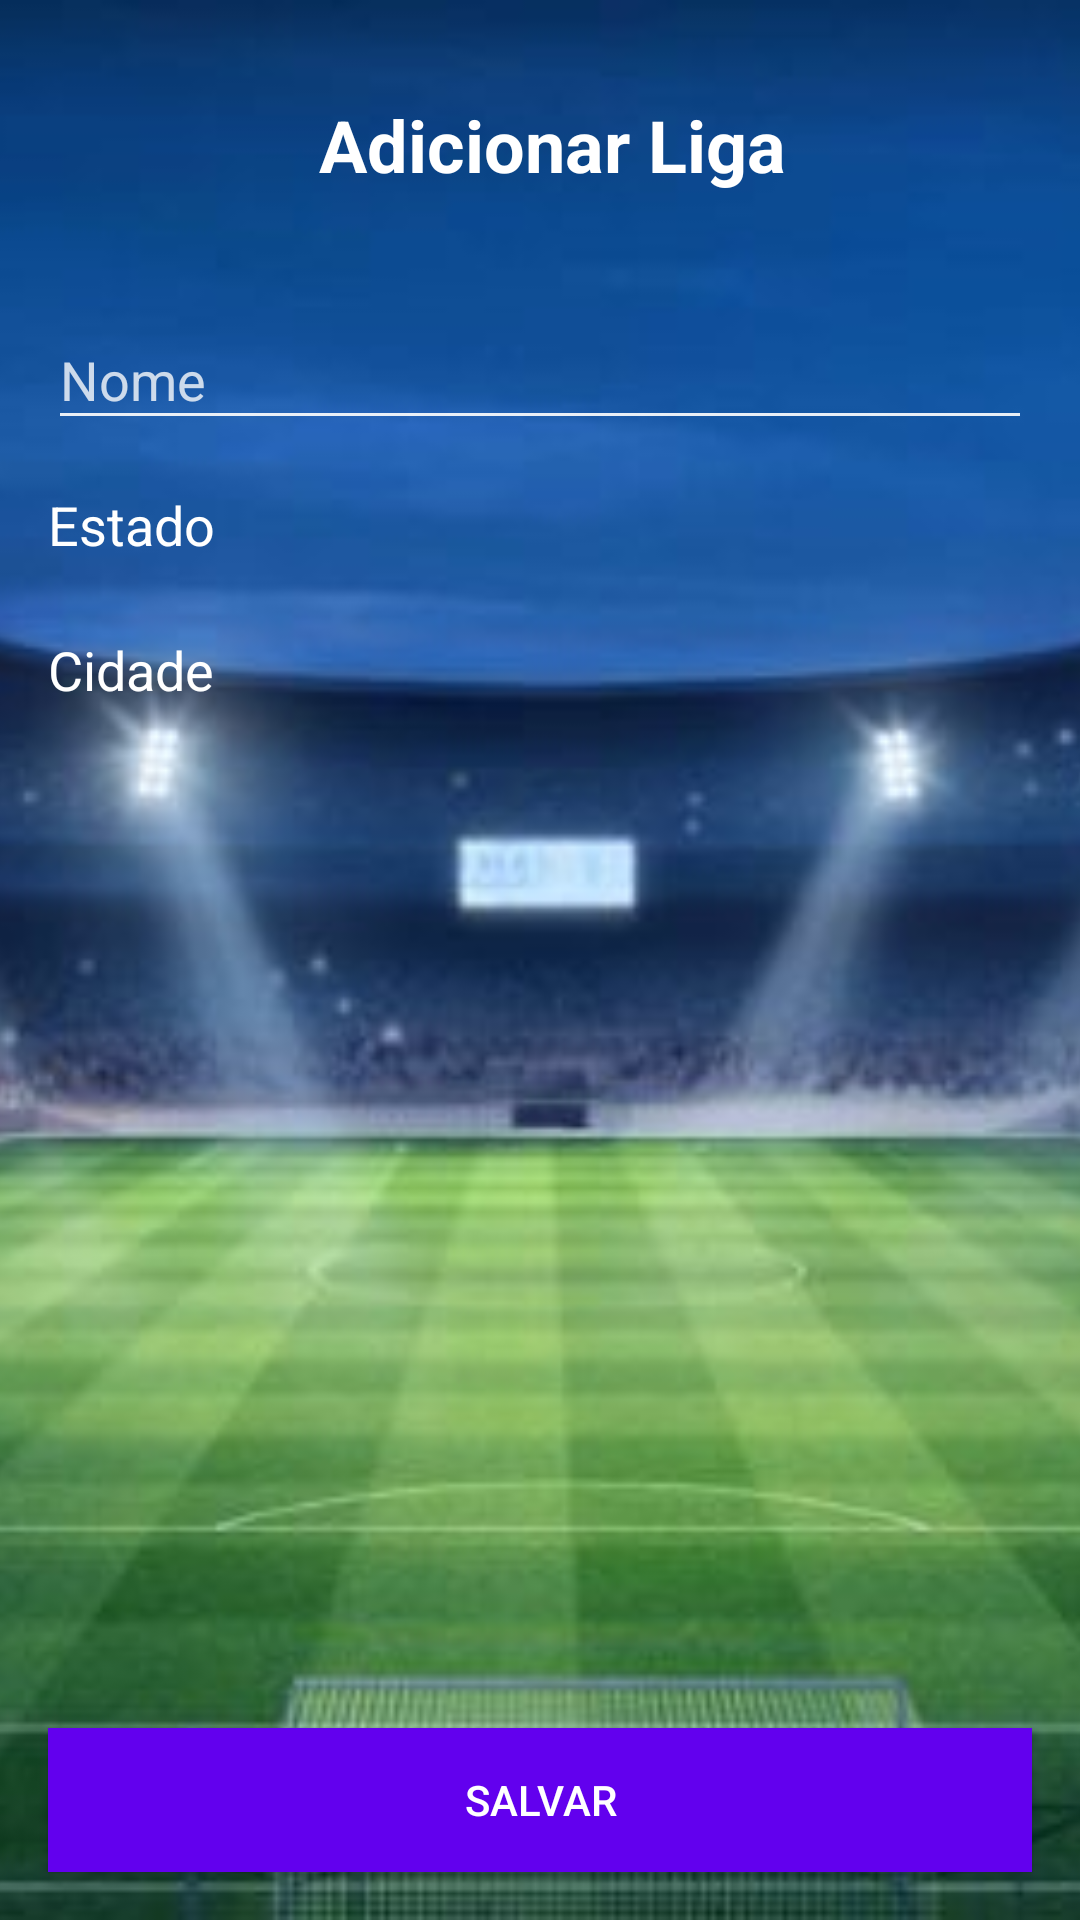

This screen was rendered from an Android layout file. Write that file and the resources it references.
<!-- AndroidManifest.xml: application theme AppTheme -->
<!-- res/layout/activity_adicionar_liga.xml -->
<?xml version="1.0" encoding="utf-8"?>
<ScrollView
    xmlns:android="http://schemas.android.com/apk/res/android"
    xmlns:app="http://schemas.android.com/apk/res-auto"
    xmlns:tools="http://schemas.android.com/tools"
    android:layout_height="match_parent"
    android:layout_width="match_parent"
    android:fillViewport="true">

<android.support.constraint.ConstraintLayout
    android:layout_width="match_parent"
    android:layout_height="match_parent"
    tools:context=".admin.AdicionarLigaActivity">

    <ImageView
        android:id="@+id/imageView8"
        android:layout_width="0dp"
        android:layout_height="0dp"
        android:scaleType="centerCrop"
        app:layout_constraintBottom_toBottomOf="parent"
        app:layout_constraintEnd_toEndOf="parent"
        app:layout_constraintHorizontal_bias="1.0"
        app:layout_constraintStart_toStartOf="parent"
        app:layout_constraintTop_toTopOf="parent"
        app:layout_constraintVertical_bias="0.0"
        app:srcCompat="@drawable/stadium" />

    <TextView
        android:id="@+id/textView6"
        android:layout_width="wrap_content"
        android:layout_height="wrap_content"
        android:layout_marginStart="8dp"
        android:layout_marginTop="32dp"
        android:text="Adicionar Liga"
        android:textColor="@android:color/white"
        android:textSize="24sp"
        android:textStyle="bold"
        app:layout_constraintEnd_toEndOf="parent"
        app:layout_constraintStart_toStartOf="parent"
        app:layout_constraintTop_toTopOf="@+id/imageView8" />

    <android.support.design.widget.TextInputLayout
        android:id="@+id/textInputLayout"
        style="@style/StyledTilEditText"
        android:layout_width="0dp"
        android:layout_height="wrap_content"
        android:layout_marginStart="16dp"
        android:layout_marginTop="32dp"
        android:layout_marginEnd="16dp"
        app:layout_constraintEnd_toEndOf="parent"
        app:layout_constraintStart_toStartOf="parent"
        app:layout_constraintTop_toBottomOf="@+id/textView6">

        <android.support.design.widget.TextInputEditText
            android:id="@+id/campoNome"
            style="@style/StyledTilEditText"
            android:layout_width="match_parent"
            android:layout_height="wrap_content"
            android:hint="Nome"
            android:textColor="@android:color/white" />
    </android.support.design.widget.TextInputLayout>

    <TextView
        android:id="@+id/textView10"
        android:layout_width="wrap_content"
        android:layout_height="wrap_content"
        android:layout_marginStart="16dp"
        android:layout_marginTop="16dp"
        android:text="Estado"
        android:textColor="@android:color/white"
        android:textSize="18sp"
        app:layout_constraintStart_toStartOf="parent"
        app:layout_constraintTop_toBottomOf="@+id/textInputLayout" />

    <Spinner
        android:id="@+id/spinnerEstados"
        android:layout_width="0dp"
        android:layout_height="wrap_content"
        android:layout_marginStart="16dp"
        android:layout_marginTop="8dp"
        android:layout_marginEnd="16dp"
        android:background="@android:color/white"
        app:layout_constraintEnd_toEndOf="parent"
        app:layout_constraintStart_toStartOf="parent"
        app:layout_constraintTop_toBottomOf="@+id/textView10" />

    <TextView
        android:id="@+id/textView11"
        android:layout_width="wrap_content"
        android:layout_height="wrap_content"
        android:layout_marginStart="16dp"
        android:layout_marginTop="16dp"
        android:text="Cidade"
        android:textColor="@android:color/white"
        android:textSize="18sp"
        app:layout_constraintStart_toStartOf="parent"
        app:layout_constraintTop_toBottomOf="@+id/spinnerEstados" />

    <Spinner
        android:id="@+id/spinnerCidades"
        android:layout_width="0dp"
        android:layout_height="wrap_content"
        android:layout_marginStart="16dp"
        android:layout_marginTop="8dp"
        android:layout_marginEnd="16dp"
        android:background="@android:color/white"
        app:layout_constraintEnd_toEndOf="parent"
        app:layout_constraintStart_toStartOf="parent"
        app:layout_constraintTop_toBottomOf="@+id/textView11" />

    <Button
        android:id="@+id/button5"
        android:layout_width="0dp"
        android:layout_height="wrap_content"
        android:layout_marginStart="16dp"
        android:layout_marginEnd="16dp"
        android:layout_marginBottom="16dp"
        android:background="@color/colorPrimary"
        android:onClick="salvarLiga"
        android:text="salvar"
        android:textColor="@android:color/white"
        app:layout_constraintBottom_toBottomOf="parent"
        app:layout_constraintEnd_toEndOf="parent"
        app:layout_constraintStart_toStartOf="parent" />

</android.support.constraint.ConstraintLayout>
</ScrollView>
<!-- resources referenced by this layout -->
<resources>
  <!-- drawable stadium: jpg bitmap (drawable, 46131 bytes) -->
  <style name="StyledTilEditText">
          <item name="android:theme">@style/StyledTilEditTextTheme</item>
          <item name="android:paddingTop">4dp</item>
          <item name="android:textColorHint">#c8ffffff</item> // Cor texto(hint) sem foco
      </style>
  <style name="AppTheme" parent="Theme.AppCompat.Light.DarkActionBar">
          
          <item name="colorPrimary">@color/colorPrimary</item>
          <item name="colorPrimaryDark">@color/colorPrimaryDark</item>
          <item name="colorAccent">@color/colorAccent</item>
      </style>
  <style name="StyledTilEditTextTheme">
          <item name="colorControlNormal">#e6ffffff</item> // Cor padrão da linha
          <item name="colorControlActivated">#faffffff</item> // Cor linha e texto quando recebe foco
      </style>
  <!-- not gathered from this repository: default colours our renderer supplied (Android Studio template values) -->
  <color name="colorPrimary">#FF6200EE</color>
  <color name="colorPrimaryDark">#FF3700B3</color>
  <color name="colorAccent">#FF03DAC5</color>
</resources>
